Dataset: Parametros (GitHub, DanaSono-Dev/SRAI_ML). Classes: TYLCV, foliar mold, train sanas, train tizon temprano.

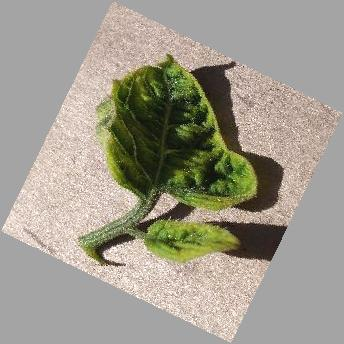
Label: TYLCV

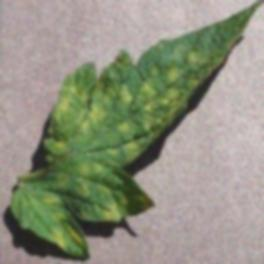
Label: foliar mold

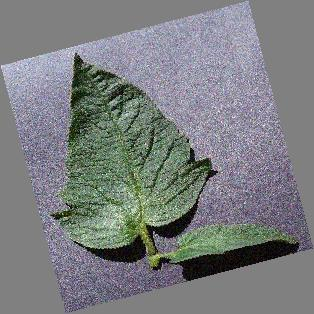
Label: train sanas

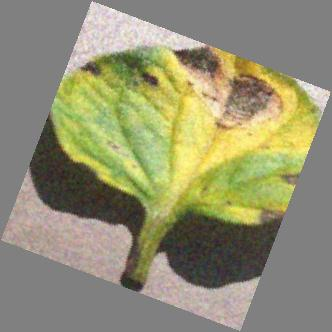
Label: train tizon temprano

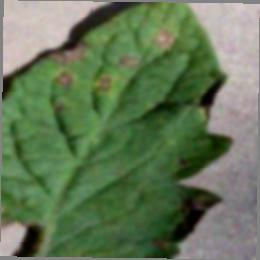
Label: train tizon temprano

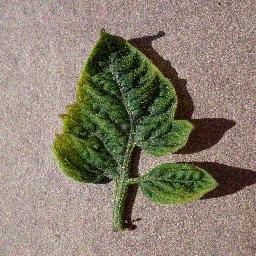
Label: TYLCV
